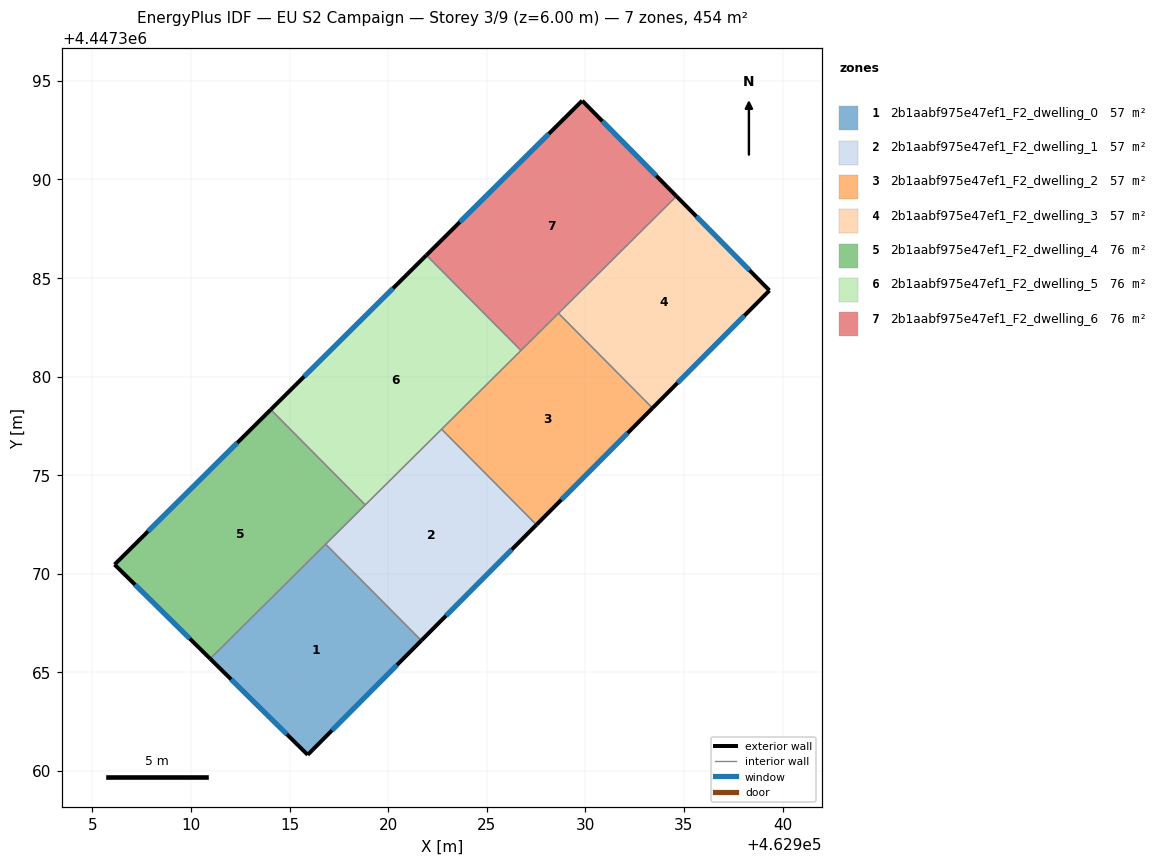
=== STOREY PLAN SPEC (per zone: floor XY polygon, exterior-wall plan segments, windows/doors) ===
zone 1: 2b1aabf975e47ef1_F2_dwelling_0  (56.8 m²)
  floor: (462916.83, 4447371.50) (462921.68, 4447366.62) (462915.92, 4447360.82) (462910.97, 4447365.69)
  exterior wall: (462915.92, 4447360.82) – (462921.68, 4447366.62)  [8.2 m]
    window: (462917.15, 4447362.06) – (462920.45, 4447365.37)  [8.0 m²]
  exterior wall: (462910.97, 4447365.69) – (462915.92, 4447360.82)  [6.9 m]
    window: (462912.03, 4447364.65) – (462914.86, 4447361.86)  [6.8 m²]
  interior walls: 2
zone 2: 2b1aabf975e47ef1_F2_dwelling_1  (56.8 m²)
  floor: (462922.71, 4447377.33) (462927.52, 4447372.49) (462921.68, 4447366.62) (462916.83, 4447371.50)
  exterior wall: (462921.68, 4447366.62) – (462927.52, 4447372.49)  [8.3 m]
    window: (462922.93, 4447367.87) – (462926.27, 4447371.23)  [8.1 m²]
  interior walls: 4
zone 3: 2b1aabf975e47ef1_F2_dwelling_2  (56.8 m²)
  floor: (462928.64, 4447383.21) (462933.41, 4447378.41) (462927.52, 4447372.49) (462922.71, 4447377.33)
  exterior wall: (462927.52, 4447372.49) – (462933.41, 4447378.41)  [8.3 m]
    window: (462928.78, 4447373.76) – (462932.15, 4447377.14)  [8.2 m²]
  interior walls: 4
zone 4: 2b1aabf975e47ef1_F2_dwelling_3  (56.8 m²)
  floor: (462934.62, 4447389.15) (462939.34, 4447384.37) (462933.41, 4447378.41) (462928.64, 4447383.21)
  exterior wall: (462939.34, 4447384.37) – (462934.62, 4447389.15)  [6.7 m]
    window: (462938.33, 4447385.39) – (462935.63, 4447388.13)  [6.6 m²]
  exterior wall: (462933.41, 4447378.41) – (462939.34, 4447384.37)  [8.4 m]
    window: (462934.68, 4447379.68) – (462938.07, 4447383.09)  [8.2 m²]
  interior walls: 2
zone 5: 2b1aabf975e47ef1_F2_dwelling_4  (75.7 m²)
  floor: (462914.04, 4447378.33) (462918.84, 4447373.50) (462910.97, 4447365.69) (462906.12, 4447370.47)
  exterior wall: (462906.12, 4447370.47) – (462910.97, 4447365.69)  [6.8 m]
    window: (462907.16, 4447369.45) – (462909.93, 4447366.72)  [6.7 m²]
  exterior wall: (462914.04, 4447378.33) – (462906.12, 4447370.47)  [11.2 m]
    window: (462912.35, 4447376.65) – (462907.82, 4447372.15)  [10.9 m²]
  interior walls: 3
zone 6: 2b1aabf975e47ef1_F2_dwelling_5  (75.7 m²)
  floor: (462921.94, 4447386.16) (462926.73, 4447381.33) (462918.84, 4447373.50) (462914.04, 4447378.33)
  exterior wall: (462921.94, 4447386.16) – (462914.04, 4447378.33)  [11.1 m]
    window: (462920.25, 4447384.48) – (462915.74, 4447380.01)  [10.9 m²]
  interior walls: 4
zone 7: 2b1aabf975e47ef1_F2_dwelling_6  (75.7 m²)
  floor: (462929.84, 4447394.00) (462934.62, 4447389.15) (462926.73, 4447381.33) (462921.94, 4447386.16)
  exterior wall: (462934.62, 4447389.15) – (462929.84, 4447394.00)  [6.8 m]
    window: (462933.60, 4447390.19) – (462930.86, 4447392.96)  [6.7 m²]
  exterior wall: (462929.84, 4447394.00) – (462921.94, 4447386.16)  [11.1 m]
    window: (462928.15, 4447392.32) – (462923.63, 4447387.84)  [10.9 m²]
  interior walls: 3

=== DERIVED (storey summary) ===
Building: EU S2 Campaign
Storey: 3 of 9  (floor level z = 6.00 m)
Storey gross floor area: 454.2 m²
Zones on this storey: 7
  - 2b1aabf975e47ef1_F2_dwelling_0: floor 56.8 m²; exterior wall 15.1 m (45.3 m²); 2 window(s) 14.8 m²; WWR 32.7%
  - 2b1aabf975e47ef1_F2_dwelling_1: floor 56.8 m²; exterior wall 8.3 m (24.8 m²); 1 window(s) 8.1 m²; WWR 32.7%
  - 2b1aabf975e47ef1_F2_dwelling_2: floor 56.8 m²; exterior wall 8.3 m (25.0 m²); 1 window(s) 8.2 m²; WWR 32.7%
  - 2b1aabf975e47ef1_F2_dwelling_3: floor 56.8 m²; exterior wall 15.1 m (45.4 m²); 2 window(s) 14.8 m²; WWR 32.7%
  - 2b1aabf975e47ef1_F2_dwelling_4: floor 75.7 m²; exterior wall 18.0 m (53.9 m²); 2 window(s) 17.6 m²; WWR 32.7%
  - 2b1aabf975e47ef1_F2_dwelling_5: floor 75.7 m²; exterior wall 11.1 m (33.4 m²); 1 window(s) 10.9 m²; WWR 32.7%
  - 2b1aabf975e47ef1_F2_dwelling_6: floor 75.7 m²; exterior wall 17.9 m (53.8 m²); 2 window(s) 17.6 m²; WWR 32.7%
Zone adjacency (shared interzone walls):
  - 2b1aabf975e47ef1_F2_dwelling_0 ↔ 2b1aabf975e47ef1_F2_dwelling_1
  - 2b1aabf975e47ef1_F2_dwelling_0 ↔ 2b1aabf975e47ef1_F2_dwelling_4
  - 2b1aabf975e47ef1_F2_dwelling_1 ↔ 2b1aabf975e47ef1_F2_dwelling_2
  - 2b1aabf975e47ef1_F2_dwelling_1 ↔ 2b1aabf975e47ef1_F2_dwelling_4
  - 2b1aabf975e47ef1_F2_dwelling_1 ↔ 2b1aabf975e47ef1_F2_dwelling_5
  - 2b1aabf975e47ef1_F2_dwelling_2 ↔ 2b1aabf975e47ef1_F2_dwelling_3
  - 2b1aabf975e47ef1_F2_dwelling_2 ↔ 2b1aabf975e47ef1_F2_dwelling_5
  - 2b1aabf975e47ef1_F2_dwelling_2 ↔ 2b1aabf975e47ef1_F2_dwelling_6
  - 2b1aabf975e47ef1_F2_dwelling_3 ↔ 2b1aabf975e47ef1_F2_dwelling_6
  - 2b1aabf975e47ef1_F2_dwelling_4 ↔ 2b1aabf975e47ef1_F2_dwelling_5
  - 2b1aabf975e47ef1_F2_dwelling_5 ↔ 2b1aabf975e47ef1_F2_dwelling_6